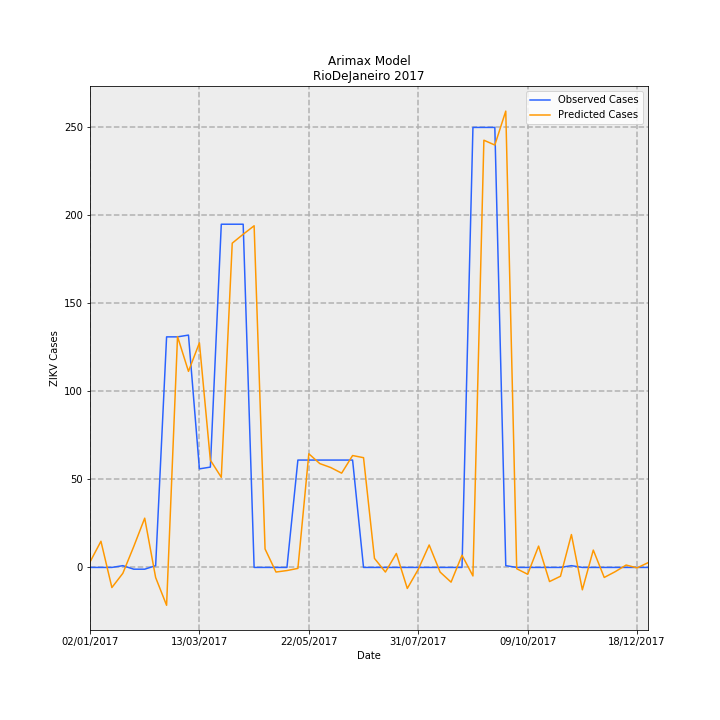

Source data for this figure (header and first rows):
Date, predictions_incidence, observed_incidence, Predicted Cases, Observed Cases, error
02/01/2017, 0.01838, 0.0, 3.073, 0.0, -3.073
09/01/2017, 0.08894, 0.0, 14.87, 0.0, -14.87
16/01/2017, -0.06835, 0.0, -11.43, 0.0, 11.43
23/01/2017, -0.02004, 0.005981, -3.35, 1.0, 4.35
30/01/2017, 0.07114, -0.005981, 11.89, -1.0, -12.89
06/02/2017, 0.1674, -0.005981, 27.99, -1.0, -28.99
13/02/2017, -0.03441, 0.005981, -5.754, 1.0, 6.754
20/02/2017, -0.1287, 0.7835, -21.52, 131.0, 152.5
27/02/2017, 0.7847, 0.7835, 131.2, 131.0, -0.1877
06/03/2017, 0.6663, 0.7895, 111.4, 132.0, 20.6
13/03/2017, 0.7633, 0.3349, 127.6, 56.0, -71.62
20/03/2017, 0.3647, 0.3409, 60.97, 57.0, -3.97
27/03/2017, 0.3063, 1.166, 51.2, 195.0, 143.8
03/04/2017, 1.102, 1.166, 184.2, 195.0, 10.77
10/04/2017, 1.132, 1.166, 189.3, 195.0, 5.701
17/04/2017, 1.161, 0.0, 194.1, 0.0, -194.1
24/04/2017, 0.06268, 0.0, 10.48, 0.0, -10.48
01/05/2017, -0.01568, 0.0, -2.622, 0.0, 2.622
08/05/2017, -0.01063, 0.0, -1.777, 0.0, 1.777
15/05/2017, -0.003303, 0.3649, -0.5522, 61.0, 61.55
22/05/2017, 0.3862, 0.3649, 64.57, 61.0, -3.572
29/05/2017, 0.3529, 0.3649, 59, 61.0, 1.996
05/06/2017, 0.3395, 0.3649, 56.76, 61.0, 4.241
12/06/2017, 0.3204, 0.3649, 53.56, 61.0, 7.435
19/06/2017, 0.3802, 0.3649, 63.57, 61.0, -2.572
26/06/2017, 0.3729, 0.0, 62.35, 0.0, -62.35
03/07/2017, 0.03065, 0.0, 5.124, 0.0, -5.124
10/07/2017, -0.01573, 0.0, -2.63, 0.0, 2.63
17/07/2017, 0.04744, 0.0, 7.931, 0.0, -7.931
24/07/2017, -0.0715, 0.0, -11.95, 0.0, 11.95
31/07/2017, -0.006769, 0.0, -1.132, 0.0, 1.132
07/08/2017, 0.0763, 0.0, 12.76, 0.0, -12.76
14/08/2017, -0.01582, 0.0, -2.645, 0.0, 2.645
21/08/2017, -0.05002, 0.0, -8.363, 0.0, 8.363
28/08/2017, 0.04152, 0.0, 6.943, 0.0, -6.943
04/09/2017, -0.02899, 1.495, -4.847, 250.0, 254.8
11/09/2017, 1.452, 1.495, 242.7, 250.0, 7.268
18/09/2017, 1.435, 1.495, 240, 250.0, 10.01
25/09/2017, 1.551, 0.005981, 259.3, 1.0, -258.3
02/10/2017, -0.004394, 0.0, -0.7346, 0.0, 0.7346
09/10/2017, -0.02326, 0.0, -3.889, 0.0, 3.889
16/10/2017, 0.07248, 0.0, 12.12, 0.0, -12.12
23/10/2017, -0.04802, 0.0, -8.028, 0.0, 8.028
30/10/2017, -0.03003, 0.0, -5.021, 0.0, 5.021
06/11/2017, 0.1117, 0.005981, 18.68, 1.0, -17.68
13/11/2017, -0.07609, 0.0, -12.72, 0.0, 12.72
20/11/2017, 0.05894, 0.0, 9.853, 0.0, -9.853
27/11/2017, -0.03409, 0.0, -5.7, 0.0, 5.7
04/12/2017, -0.0145, 0.0, -2.424, 0.0, 2.424
11/12/2017, 0.008065, 0.0, 1.348, 0.0, -1.348
18/12/2017, -0.001564, 0.0, -0.2615, 0.0, 0.2615
25/12/2017, 0.01595, 0.0, 2.667, 0.0, -2.667
